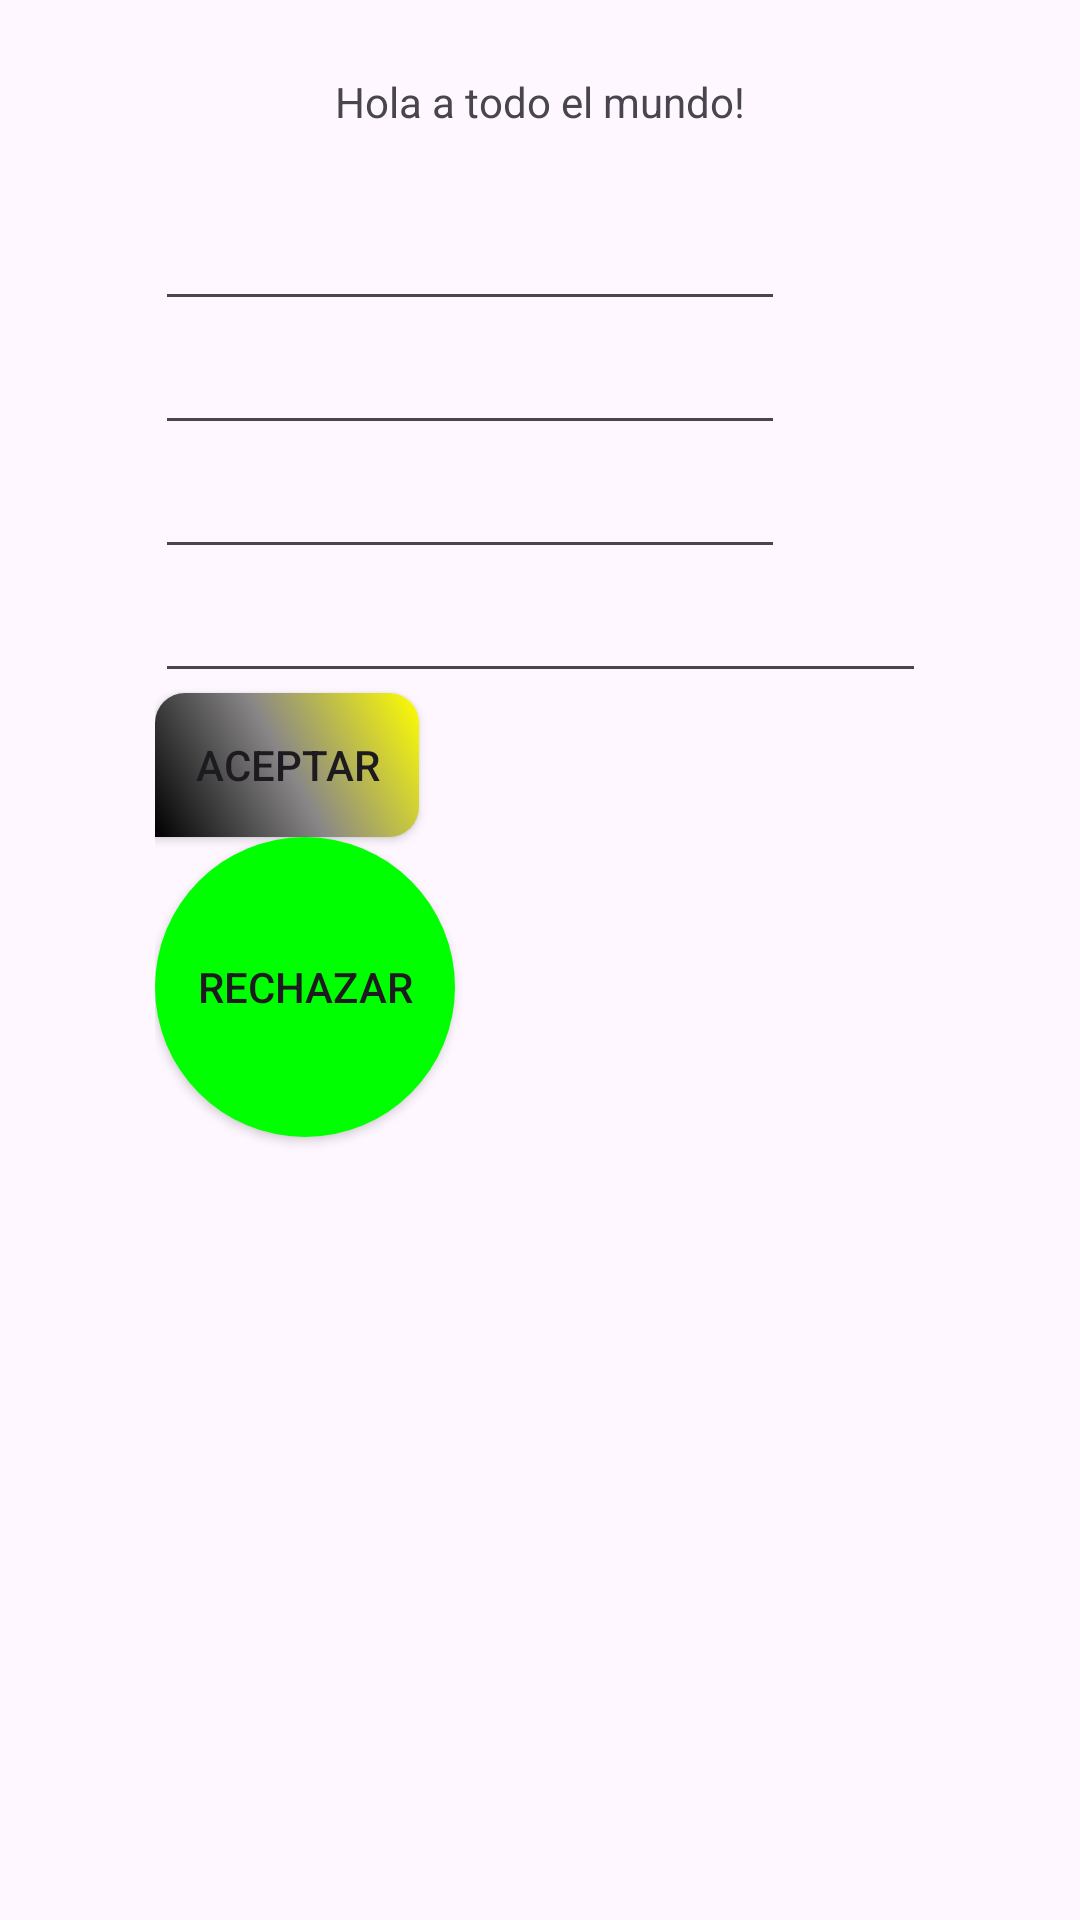

Reconstruct the res/layout file that produces this screen, plus the resources it refers to.
<!-- AndroidManifest.xml: application theme Theme.MiPrimeraApp -->
<!-- res/layout/activity_main.xml -->
<?xml version="1.0" encoding="utf-8"?>
<androidx.constraintlayout.widget.ConstraintLayout xmlns:android="http://schemas.android.com/apk/res/android"
    xmlns:app="http://schemas.android.com/apk/res-auto"
    xmlns:tools="http://schemas.android.com/tools"
    android:id="@+id/main"
    android:layout_width="match_parent"
    android:layout_height="match_parent"
    tools:context=".MainActivity">

    <TextView
        android:id="@+id/TVsaludo"
        android:layout_width="wrap_content"
        android:layout_height="wrap_content"
        android:text="@string/saludo"
        app:layout_constraintBottom_toBottomOf="parent"
        app:layout_constraintEnd_toEndOf="parent"
        app:layout_constraintStart_toStartOf="parent"
        app:layout_constraintTop_toTopOf="parent"
        app:layout_constraintVertical_bias="0.039" />

    <LinearLayout
        android:layout_width="257dp"
        android:layout_height="354dp"
        android:orientation="vertical"
        app:layout_constraintBottom_toBottomOf="parent"
        app:layout_constraintEnd_toEndOf="parent"
        app:layout_constraintStart_toStartOf="parent"
        app:layout_constraintTop_toTopOf="parent"
        app:layout_constraintVertical_bias="0.23">

        <EditText
            android:id="@+id/editTextText"
            android:layout_width="wrap_content"
            android:layout_height="wrap_content"
            android:ems="10"
            android:inputType="text" />

        <EditText
            android:id="@+id/editTextTextEmailAddress"
            android:layout_width="wrap_content"
            android:layout_height="wrap_content"
            android:ems="10"
            android:inputType="textEmailAddress" />

        <EditText
            android:id="@+id/editTextNumberDecimal"
            android:layout_width="wrap_content"
            android:layout_height="wrap_content"
            android:ems="10"
            android:inputType="numberDecimal|numberSigned" />

        <AutoCompleteTextView
            android:id="@+id/actvProvincias"
            android:layout_width="match_parent"
            android:layout_height="wrap_content"
            android:inputType="textAutoComplete"/>

        <android.widget.Button
            android:id="@+id/awbAceptar"
            android:layout_width="wrap_content"
            android:layout_height="wrap_content"
            android:background="@drawable/rectangulo"
            android:text="Aceptar" />

        <android.widget.Button
            android:id="@+id/awbRechazar"
            android:layout_width="wrap_content"
            android:layout_height="wrap_content"
            android:background="@drawable/circulo"
            android:text="Rechazar" />
    </LinearLayout>

</androidx.constraintlayout.widget.ConstraintLayout>
<!-- resources referenced by this layout -->
<resources>
  <!-- drawable circulo (drawable) -->
  <?xml version="1.0" encoding="utf-8"?>
  <selector xmlns:android="http://schemas.android.com/apk/res/android">
      <item>
          <shape android:shape="oval">
              <size android:width="100dp"
                  android:height="100dp" />
              <solid android:color="@color/green" />
          </shape>
      </item>
  </selector>
  <!-- drawable rectangulo (drawable) -->
  <?xml version="1.0" encoding="utf-8"?>
  <selector xmlns:android="http://schemas.android.com/apk/res/android">
      <item>
          <shape android:shape="rectangle">
              <corners android:radius="10dp" />
              <corners android:bottomLeftRadius="0dp" />
              
              <gradient android:startColor="@color/black"
                  android:centerColor="@color/gray"
                  android:endColor="@color/yellow"
                  android:angle="45"
                  />
          </shape>
      </item>
  </selector>
  <string name="saludo">Hola a todo el mundo!</string>
  <style name="Theme.MiPrimeraApp" parent="Base.Theme.MiPrimeraApp" />
  <color name="green">#0F0</color>
  <color name="black">#FF000000</color>
  <color name="gray">#898787</color>
  <color name="yellow">#FFFF00</color>
  <style name="Base.Theme.MiPrimeraApp" parent="Theme.Material3.DayNight.NoActionBar">
          
          
      </style>
</resources>
